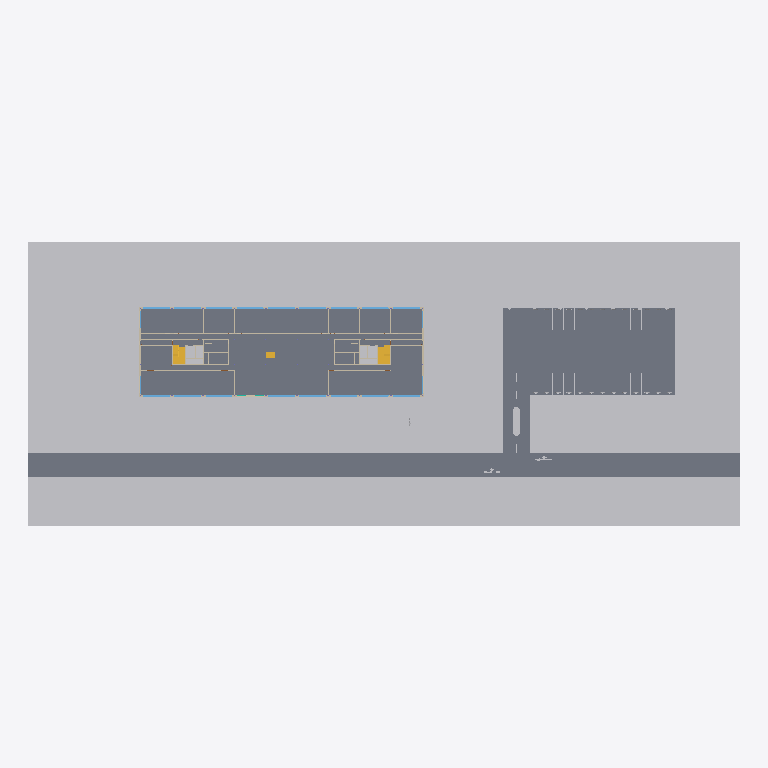
Plan cut of the same IFC building model at storey 'E00_OKRD' (level -0.15 m, cut at 1.25 m), seen from above with north up, elements coloured by IFC class (only those large enough to see are counted): 17 windows (light blue), 16 walls (beige), 7 other elements (light grey), 5 stairs (yellow), 4 slabs (grey). Cut surfaces are drawn darker.
Extent 159.3 m × 63.5 m × 13.8 m (x, y, z). Storeys (3): B01_OKRD at -3.37 m; E00_OKRD at -0.15 m; E01_OKRD at 3.75 m. Elements (585): 178 IfcWall, 150 IfcBuildingElementProxy, 62 IfcColumn, 62 IfcDoor, 47 IfcWindow, 38 IfcCovering, 18 IfcSlab, 14 IfcBeam, 7 IfcRailing, 5 IfcStair, 3 IfcRoof, 1 IfcCurtainWall.

HEADER;
FILE_DESCRIPTION(('ViewDefinition [ReferenceView_V1.2]','ExchangeRequirement [Architecture]'),'2;1');
FILE_NAME('2018_01','2023-10-27T09:19:25',(''),(''),'The EXPRESS Data Manager Version 5.02.0100.07 : ','20190108_1515(x64) - Exporter 19.5.0.0 - Alterna','');
FILE_SCHEMA(('IFC4'));
ENDSEC;
DATA;
#127=IFCPROJECT('1OVsTAdVr0zxMeLRosmk1W',#42,'2018_01',$,$,'DigitalHUB Liegenschaft','Projekt  Status',(#114),#109);
#175=IFCSITE('1OVsTAdVr0zxMeLRosmk1Y',#42,'DH Liegenschaft',$,$,#174,$,$,.ELEMENT.,(48,8,15,359802),(11,34,47,783432),519.0,$,$);
#142=IFCBUILDING('1OVsTAdVr0zxMeLRosmk1X',#42,'DigitalHub',$,$,#33,$,'DigitalHub',.ELEMENT.,$,$,#138);
#157=IFCBUILDINGSTOREY('1OVsTAdVr0zxMeLRn9FNo$',#42,'B01_OKRD',$,'Ebene:Ebene',#155,$,'B01_OKRD',.ELEMENT.,-3.37);
#163=IFCBUILDINGSTOREY('1OVsTAdVr0zxMeLRn9FNzI',#42,'E00_OKRD',$,'Ebene:Ebene',#162,$,'E00_OKRD',.ELEMENT.,-0.15);
#169=IFCBUILDINGSTOREY('1OVsTAdVr0zxMeLRn9FNmI',#42,'E01_OKRD',$,'Ebene:Ebene',#168,$,'E01_OKRD',.ELEMENT.,3.75);
#67206=IFCBUILDINGELEMENTPROXY('3A8hY1UoD7JhnLeZeDyU4B',#42,'Oberfläche:2440033',$,$,#67109,#67203,'2440033',.NOTDEFINED.);
#67042=IFCSLAB('3A8hY1UoD7JhnLeZeDyU2J',#42,'Sohle:Sohle 1 mm:2439929',$,'Sohle:Sohle 1 mm',#67017,#67039,'2439929',.FLOOR.);
#66657=IFCBUILDINGELEMENTPROXY('3A8hY1UoD7JhnLeZeDyUs3',#42,'Unterregion:2439145',$,$,#66582,#66654,'2439145',.NOTDEFINED.);
#57302=IFCSLAB('3LJODRGPbDdfXHXShFLAnr',#42,'Geschossdecke:FB 150 leer:2428424',$,'Geschossdecke:FB 150 leer',#57245,#57298,'2428424',.FLOOR.);
#139165=IFCBUILDINGELEMENTPROXY('3A8hY1UoD7JhnLeZeDyQc9',#42,'Unterregion:2454499',$,$,#139117,#139162,'2454499',.NOTDEFINED.);
#140156=IFCBUILDINGELEMENTPROXY('0P898JVsX6VQGfAj0lC8$w',#42,'Unterregion:2460265',$,$,#140126,#140153,'2460265',.NOTDEFINED.);
#66289=IFCBUILDINGELEMENTPROXY('3LJODRGPbDdfXHXShFL93W',#42,'Oberfläche:2437789',$,$,#66119,#66286,'2437789',.NOTDEFINED.);
#57606=IFCSLAB('3LJODRGPbDdfXHXShFLBXo',#42,'Geschossdecke:FB 150 leer:2431503',$,'Geschossdecke:FB 150 leer',#57533,#57602,'2431503',.FLOOR.);
#57455=IFCSLAB('3LJODRGPbDdfXHXShFLBhv',#42,'Geschossdecke:FB 150 leer:2431108',$,'Geschossdecke:FB 150 leer',#57382,#57451,'2431108',.FLOOR.);
#182641=IFCWALL('09DVD6VyjAQPA6lucynkDP',#42,'Basiswand:Metall-Einfachständerwand 2-lagig beplankt  (MW12BF):2546889',$,'Basiswand:Metall-Einfachständerwand 2-lagig beplankt  (MW12BF)',#182630,#182638,'2546889',.NOTDEFINED.);
#81955=IFCBUILDINGELEMENTPROXY('3A8hY1UoD7JhnLeZeDyOSj',#42,'PKW Verkehrsinsel Schranken Ein-Ausfahrt:Typ1:2448711',$,'PKW Verkehrsinsel Schranken Ein-Ausfahrt:Typ1',#81954,#81948,'2448711',.NOTDEFINED.);
#20378=IFCSTAIR('0YVU7tDBX86u6UVVsSmdx$',#42,'Fertigbetontreppe:Treppe:2421041',$,'Fertigbetontreppe:Fertigbetontreppe  - 2 Stockwerkstrennlinien',#20377,$,'2421041',.HALF_TURN_STAIR.);
#39128=IFCSTAIR('3LF03GdXv2GhSTK1xTZzXx',#42,'Fertigbetontreppe:Treppe:2423887',$,'Fertigbetontreppe:Fertigbetontreppe  - 2 Stockwerkstrennlinien',#39127,$,'2423887',.HALF_TURN_STAIR.);
#152761=IFCWALL('12bPoIwbv0tBGfPfnvCUau',#42,'Basiswand:WD 200 + Luft 40 + Bekleidung 12:2518180',$,'Basiswand:WD 200 + Luft 40 + Bekleidung 12',#152750,#152758,'2518180',.NOTDEFINED.);
#160373=IFCWALL('12bPoIwbv0tBGfPfnvCUW2',#42,'Basiswand:WD 200 + Luft 40 + Bekleidung 12:2518430',$,'Basiswand:WD 200 + Luft 40 + Bekleidung 12',#160362,#160370,'2518430',.NOTDEFINED.);
#184761=IFCWALL('03fYK2KZb9bQXMSPptFYXl',#42,'Basiswand:Metall-Einfachständerwand 2-lagig beplankt  (MW12BF):2548962',$,'Basiswand:Metall-Einfachständerwand 2-lagig beplankt  (MW12BF)',#184750,#184758,'2548962',.NOTDEFINED.);
#41690=IFCSTAIR('3LF03GdXv2GhSTK1xTZzXh',#42,'Fertigbetontreppe:Treppe:2423903',$,'Fertigbetontreppe:Fertigbetontreppe  - 2 Stockwerkstrennlinien',#41689,$,'2423903',.HALF_TURN_STAIR.);
#23140=IFCSTAIR('0YVU7tDBX86u6UVVsSmdwD',#42,'Fertigbetontreppe:Treppe:2421059',$,'Fertigbetontreppe:Fertigbetontreppe  - 2 Stockwerkstrennlinien',#23139,$,'2421059',.HALF_TURN_STAIR.);
#19820=IFCWALL('0YVU7tDBX86u6UVVsSmdxa',#42,'Basiswand:STB 250:2421034',$,'Basiswand:STB 250',#19728,#19816,'2421034',.NOTDEFINED.);
#38574=IFCWALL('3LF03GdXv2GhSTK1xTZzX_',#42,'Basiswand:STB 250:2423882',$,'Basiswand:STB 250',#38482,#38570,'2423882',.NOTDEFINED.);
#49314=IFCSTAIR('3LF03GdXv2GhSTK1xTZzjL',#42,'Zusammengebaute Treppe:Treppe:2424673',$,'Zusammengebaute Treppe:Wangen Stahl - Stufen Stahl  - 2 Stockwerkstrennlinien',#49313,$,'2424673',.HALF_TURN_STAIR.);
#175950=IFCWINDOW('0ehNcYPbH3JQicvZQLHP25',#42,'FE 3 tlg - DK-Fix im Rahmen-DK-2:6000 x 1500:2543665',$,'FE 3 tlg - DK-Fix im Rahmen-DK-2:6000 x 1500',#277161,#175943,'2543665',2.35,6.0,.WINDOW.,.NOTDEFINED.,$);
#175780=IFCWINDOW('0ehNcYPbH3JQicvZQLHP24',#42,'FE 3 tlg - DK-Fix im Rahmen-DK-2:6000 x 1500:2543664',$,'FE 3 tlg - DK-Fix im Rahmen-DK-2:6000 x 1500',#277070,#175773,'2543664',2.35,6.0,.WINDOW.,.NOTDEFINED.,$);
#176290=IFCWINDOW('0ehNcYPbH3JQicvZQLHP20',#42,'FE 3 tlg - DK-Fix im Rahmen-DK-2:6000 x 1500:2543668',$,'FE 3 tlg - DK-Fix im Rahmen-DK-2:6000 x 1500',#277343,#176283,'2543668',2.35,6.0,.WINDOW.,.NOTDEFINED.,$);
#176460=IFCWINDOW('0ehNcYPbH3JQicvZQLHP21',#42,'FE 3 tlg - DK-Fix im Rahmen-DK-2:6000 x 1500:2543669',$,'FE 3 tlg - DK-Fix im Rahmen-DK-2:6000 x 1500',#277434,#176453,'2543669',2.35,6.0,.WINDOW.,.NOTDEFINED.,$);
#177140=IFCWINDOW('0ehNcYPbH3JQicvZQLHP2D',#42,'FE 3 tlg - DK-Fix im Rahmen-DK-2:6000 x 1500:2543673',$,'FE 3 tlg - DK-Fix im Rahmen-DK-2:6000 x 1500',#276085,#177133,'2543673',2.35,6.0,.WINDOW.,.NOTDEFINED.,$);
#176970=IFCWINDOW('0ehNcYPbH3JQicvZQLHP2C',#42,'FE 3 tlg - DK-Fix im Rahmen-DK-2:6000 x 1500:2543672',$,'FE 3 tlg - DK-Fix im Rahmen-DK-2:6000 x 1500',#277707,#176963,'2543672',2.35,6.0,.WINDOW.,.NOTDEFINED.,$);
#177650=IFCWINDOW('0ehNcYPbH3JQicvZQLHP28',#42,'FE 3 tlg - DK-Fix im Rahmen-DK-2:6000 x 1500:2543676',$,'FE 3 tlg - DK-Fix im Rahmen-DK-2:6000 x 1500',#276352,#177643,'2543676',2.35,6.0,.WINDOW.,.NOTDEFINED.,$);
#177820=IFCWINDOW('0ehNcYPbH3JQicvZQLHP29',#42,'FE 3 tlg - DK-Fix im Rahmen-DK-2:6000 x 1500:2543677',$,'FE 3 tlg - DK-Fix im Rahmen-DK-2:6000 x 1500',#276441,#177813,'2543677',2.35,6.0,.WINDOW.,.NOTDEFINED.,$);
#178160=IFCWINDOW('0ehNcYPbH3JQicvZQLHP3q',#42,'FE 3 tlg - DK-Fix im Rahmen-DK-2:6000 x 1500:2543680',$,'FE 3 tlg - DK-Fix im Rahmen-DK-2:6000 x 1500',#276619,#178153,'2543680',2.35,6.0,.WINDOW.,.NOTDEFINED.,$);
#178330=IFCWINDOW('0ehNcYPbH3JQicvZQLHP3r',#42,'FE 3 tlg - DK-Fix im Rahmen-DK-2:6000 x 1500:2543681',$,'FE 3 tlg - DK-Fix im Rahmen-DK-2:6000 x 1500',#276708,#178323,'2543681',2.35,6.0,.WINDOW.,.NOTDEFINED.,$);
#176800=IFCWINDOW('0ehNcYPbH3JQicvZQLHP23',#42,'FE 3 tlg - DK-Fix im Rahmen-DK-2:6000 x 1500:2543671',$,'FE 3 tlg - DK-Fix im Rahmen-DK-2:6000 x 1500',#277616,#176793,'2543671',2.35,6.0,.WINDOW.,.NOTDEFINED.,$);
#177310=IFCWINDOW('0ehNcYPbH3JQicvZQLHP2E',#42,'FE 3 tlg - DK-Fix im Rahmen-DK-2:6000 x 1500:2543674',$,'FE 3 tlg - DK-Fix im Rahmen-DK-2:6000 x 1500',#276174,#177303,'2543674',2.35,6.0,.WINDOW.,.NOTDEFINED.,$);
#182190=IFCWINDOW('2SuVTs9uP8QBCl2uI1XcyB',#42,'FE 3 tlg - DK-Fix im Rahmen-DK-2:6000 x 1500:2545646',$,'FE 3 tlg - DK-Fix im Rahmen-DK-2:6000 x 1500',#276797,#182183,'2545646',2.35,6.0,.WINDOW.,.NOTDEFINED.,$);
#184341=IFCWALL('03fYK2KZb9bQXMSPptFY_S',#42,'Basiswand:Metall-Einfachständerwand 2-lagig beplankt  (MW12BF):2548497',$,'Basiswand:Metall-Einfachständerwand 2-lagig beplankt  (MW12BF)',#184330,#184338,'2548497',.NOTDEFINED.);
#176120=IFCWINDOW('0ehNcYPbH3JQicvZQLHP26',#42,'FE 3 tlg - DK-Fix im Rahmen-DK-2:6000 x 1500:2543666',$,'FE 3 tlg - DK-Fix im Rahmen-DK-2:6000 x 1500',#277252,#176113,'2543666',2.35,6.0,.WINDOW.,.NOTDEFINED.,$);
#176630=IFCWINDOW('0ehNcYPbH3JQicvZQLHP22',#42,'FE 3 tlg - DK-Fix im Rahmen-DK-2:6000 x 1500:2543670',$,'FE 3 tlg - DK-Fix im Rahmen-DK-2:6000 x 1500',#277525,#176623,'2543670',2.35,6.0,.WINDOW.,.NOTDEFINED.,$);
#177480=IFCWINDOW('0ehNcYPbH3JQicvZQLHP2F',#42,'FE 3 tlg - DK-Fix im Rahmen-DK-2:6000 x 1500:2543675',$,'FE 3 tlg - DK-Fix im Rahmen-DK-2:6000 x 1500',#276263,#177473,'2543675',2.35,6.0,.WINDOW.,.NOTDEFINED.,$);
#177990=IFCWINDOW('0ehNcYPbH3JQicvZQLHP2B',#42,'FE 3 tlg - DK-Fix im Rahmen-DK-2:6000 x 1500:2543679',$,'FE 3 tlg - DK-Fix im Rahmen-DK-2:6000 x 1500',#276530,#177983,'2543679',2.35,6.0,.WINDOW.,.NOTDEFINED.,$);
#154974=IFCWALL('12bPoIwbv0tBGfPfnvCUYu',#42,'Basiswand:WD 200 + Luft 40 + Bekleidung 12:2518308',$,'Basiswand:WD 200 + Luft 40 + Bekleidung 12',#154963,#154971,'2518308',.NOTDEFINED.);
#147310=IFCWALL('12bPoIwbv0tBGfPfnvCUc2',#42,'Basiswand:WD 200 + Luft 40 + Bekleidung 12:2518046',$,'Basiswand:WD 200 + Luft 40 + Bekleidung 12',#147299,#147307,'2518046',.NOTDEFINED.);
#144369=IFCWALL('12bPoIwbv0tBGfPfnvCUq4',#42,'Basiswand:Leichtbetonmauerwerk 250:2517144',$,'Basiswand:Leichtbetonmauerwerk 250',#143772,#144365,'2517144',.NOTDEFINED.);
#19546=IFCWALL('0YVU7tDBX86u6UVVsSmdxc',#42,'Basiswand:STB 250:2421032',$,'Basiswand:STB 250',#19518,#19542,'2421032',.NOTDEFINED.);
#38300=IFCWALL('3LF03GdXv2GhSTK1xTZzXy',#42,'Basiswand:STB 250:2423880',$,'Basiswand:STB 250',#38272,#38296,'2423880',.NOTDEFINED.);
#32808=IFCWALL('0YVU7tDBX86u6UVVsSmdus',#42,'Basiswand:STB 200:2421240',$,'Basiswand:STB 200',#32780,#32804,'2421240',.NOTDEFINED.);
#45896=IFCWALL('3LF03GdXv2GhSTK1xTZzYr',#42,'Basiswand:STB 200:2423937',$,'Basiswand:STB 200',#45868,#45892,'2423937',.NOTDEFINED.);
#71453=IFCBUILDINGELEMENTPROXY('3A8hY1UoD7JhnLeZeDyPRy',#42,'Richtungspfeil - Abzweigung und geradeaus:Typ1:2444438',$,'Richtungspfeil - Abzweigung und geradeaus:Typ1',#71452,#71446,'2444438',.NOTDEFINED.);
#140677=IFCWALL('12bPoIwbv0tBGfPfnvCUEu',#42,'Basiswand:Leichtbetonmauerwerk 250:2516516',$,'Basiswand:Leichtbetonmauerwerk 250',#140545,#140673,'2516516',.NOTDEFINED.);
#143308=IFCWALL('12bPoIwbv0tBGfPfnvCUsN',#42,'Basiswand:Leichtbetonmauerwerk 250:2517003',$,'Basiswand:Leichtbetonmauerwerk 250',#143156,#143304,'2517003',.NOTDEFINED.);
ENDSEC;
